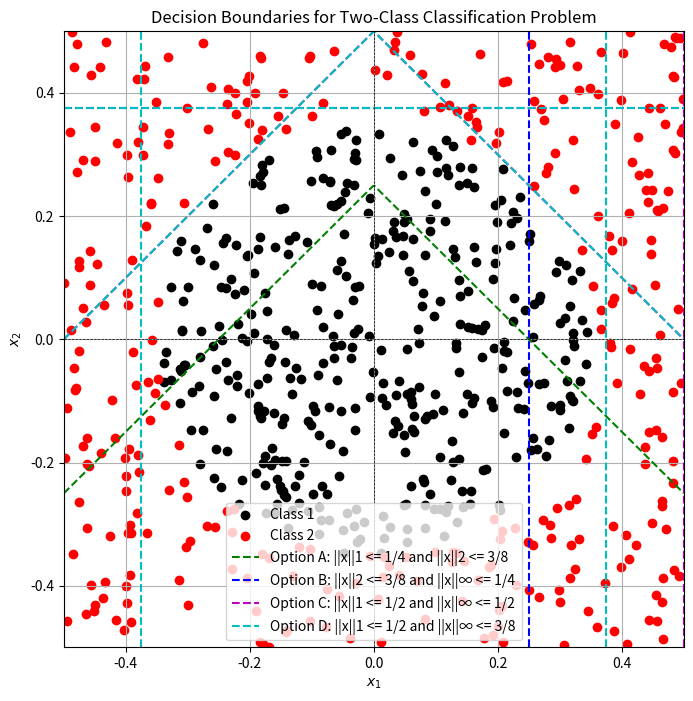

Python code for this plot:
import numpy as np
import matplotlib.pyplot as plt

# Generate the data
np.random.seed(0)
num_points = 500
theta = np.linspace(0, 2 * np.pi, num_points)
radius = 0.35
x_circle = radius * np.cos(theta)
y_circle = radius * np.sin(theta)

# Generate points inside the circle (class 1)
x1 = np.random.uniform(-radius, radius, size=num_points)
y1 = np.random.uniform(-radius, radius, size=num_points)
class1 = np.array([x1, y1]).T
class1 = class1[np.linalg.norm(class1, axis=1) <= radius]

# Generate points outside the circle (class 2)
x2 = np.random.uniform(-0.5, 0.5, size=num_points)
y2 = np.random.uniform(-0.5, 0.5, size=num_points)
class2 = np.array([x2, y2]).T
class2 = class2[np.linalg.norm(class2, axis=1) > radius]

# Plot the data
plt.figure(figsize=(8, 8))
plt.scatter(class1[:, 0], class1[:, 1], color='black', label='Class 1')
plt.scatter(class2[:, 0], class2[:, 1], color='red', label='Class 2')

# Plot the decision boundaries
# Option A: ||x||1 <= 1/4 and ||x||2 <= 3/8
x = np.linspace(-0.5, 0.5, 400)
plt.plot(x, 1/4 - np.abs(x), 'g--', label='Option A: ||x||1 <= 1/4 and ||x||2 <= 3/8')

# Option B: ||x||2 <= 3/8 and ||x||∞ <= 1/4
plt.plot(x, 3/8 * np.ones_like(x), 'b--', label='Option B: ||x||2 <= 3/8 and ||x||∞ <= 1/4')
plt.plot(1/4 * np.ones_like(x), x, 'b--')

# Option C: ||x||1 <= 1/2 and ||x||∞ <= 1/2
plt.plot(x, 1/2 - np.abs(x), 'm--', label='Option C: ||x||1 <= 1/2 and ||x||∞ <= 1/2')
plt.plot(1/2 * np.ones_like(x), x, 'm--')
plt.plot(-1/2 * np.ones_like(x), x, 'm--')

# Option D: ||x||1 <= 1/2 and ||x||∞ <= 3/8
plt.plot(x, 3/8 * np.ones_like(x), 'c--', label='Option D: ||x||1 <= 1/2 and ||x||∞ <= 3/8')
plt.plot(-3/8 * np.ones_like(x), x, 'c--')
plt.plot(3/8 * np.ones_like(x), x, 'c--')
plt.plot(x, 1/2 - np.abs(x), 'c--')

# Finalize the plot
plt.xlim(-0.5, 0.5)
plt.ylim(-0.5, 0.5)
plt.axhline(0, color='k', linestyle='--', lw=0.5)
plt.axvline(0, color='k', linestyle='--', lw=0.5)
plt.xlabel('$x_1$')
plt.ylabel('$x_2$')
plt.legend()
plt.title('Decision Boundaries for Two-Class Classification Problem')
plt.grid(True)
plt.show()
